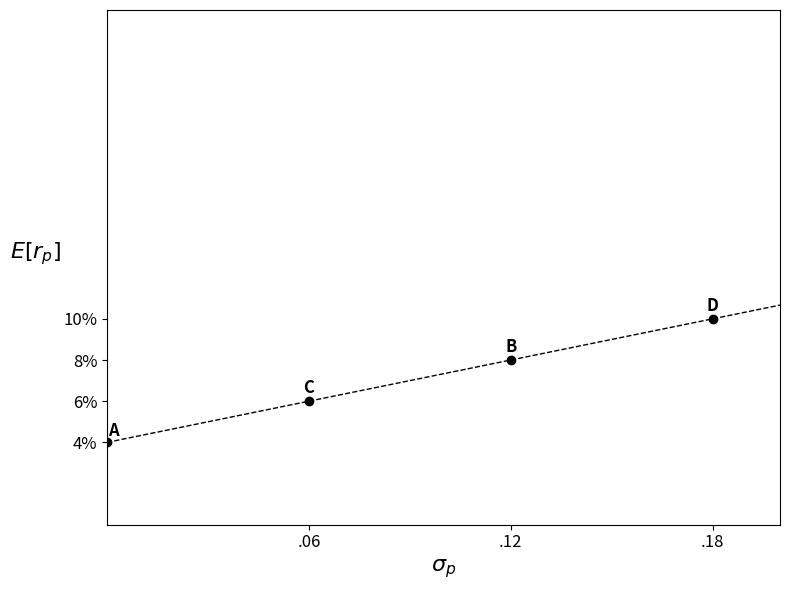

The matplotlib source for this figure:
# Let's create a plot similar to the one provided in the uploaded image using Matplotlib.

import numpy as np
import matplotlib.pyplot as plt

# Data for the plot
std_dev = [0.06, 0.12, 0.18]  # Standard deviations (x-axis)
expected_return = [0.06, 0.08, 0.10]  # Expected returns (y-axis)
labels = ['C', 'B', 'D']  # Labels for the points

# Linear line (Capital Market Line)
slope = (expected_return[-1] - 0.04) / (std_dev[-1])  # Slope of the line
intercept = 0.04  # Risk-free rate (y-intercept)
line_x = np.linspace(0, 0.2, 100)
line_y = slope * line_x + intercept

# Initialize the plot
plt.figure(figsize=(8, 6))

# Plot the line
plt.plot(line_x, line_y, linestyle='--', color='black', linewidth=1)

# Plot the points
plt.scatter([0] + std_dev, [0.04] + expected_return, color='black', zorder=5)
plt.text(0.002, 0.041, 'A', fontsize=12, ha='center', va='bottom', fontweight='bold')

# Add labels to points
for i, (x, y) in enumerate(zip(std_dev, expected_return)):
    plt.text(x, y + 0.002, labels[i], fontsize=12, ha='center', va='bottom', fontweight='bold')

# Customize axes
plt.xticks([0.06, 0.12, 0.18], ['.06', '.12', '.18'], fontsize=12)
plt.yticks([0.04, 0.06, 0.08, 0.10], ['4%', '6%', '8%', '10%'], fontsize=12)
plt.xlabel(r'$\sigma_p$', fontsize=16, fontweight='bold')
plt.ylabel(r'$E[r_p]$', fontsize=16, fontweight='bold', rotation=0, labelpad=20)

# Add grid and adjust limits
plt.xlim(0, 0.2)
plt.ylim(0, 0.25)

# Show the plot
plt.tight_layout()
plt.show()
